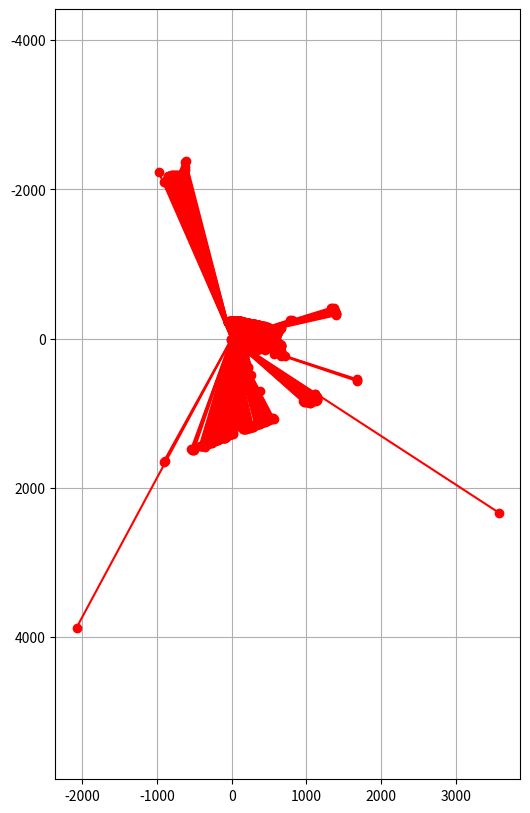

Here is the Python script that generated this plot:
import math
import numpy as np
import matplotlib.pyplot as plt
from math import cos, sin, radians, pi
import json
import pandas as pd 

#def file_read(f):
"""
Reading LIDAR laser beams (angles and corresponding distance data)
"""

"""
dic = {119.0: 927, 118.64791483113069: 931, 118.29582966226138: 931, 117.94374449339207: 936, 117.59165932452277: 951, 117.23957415565346: 2291, 116.88748898678413: 0, 116.53540381791483: 7, 116.18331864904552: 0, 115.83123348017621: 7, 115.4791483113069: 3485, 115.12706314243759: 3485, 114.77497797356828: 0, 114.42289280469898: 3485, 114.07080763582967: 2517, 113.71872246696036: 2517, 113.36663729809104: 2482, 113.01455212922173: 2441, 112.66246696035242: 2393, 112.31038179148311: 2386, 111.9582966226138: 2351, 111.60621145374449: 2316, 111.25412628487518: 2287, 110.90204111600588: 2261, 110.54995594713657: 2234, 110.19787077826726: 2209, 109.84578560939795: 2189, 109.49370044052864: 2167, 109.14161527165932: 2153, 108.78953010279001: 2131, 108.4374449339207: 2106, 108.0853597650514: 2091, 107.73327459618208: 2091, 107.38118942731278: 2091, 107.02910425844347: 2066, 106.67701908957416: 2052, 106.32493392070485: 1992, 105.97284875183553: 1978, 105.62076358296622: 1964, 105.26867841409691: 1948, 104.9165932452276: 1933, 104.5645080763583: 1917, 104.21242290748899: 1917, 103.86033773861968: 1917, 103.50825256975037: 0, 103.15616740088106: 8, 102.80408223201175: 8, 102.45199706314244: 8, 102.09991189427313: 8, 101.74782672540383: 8, 101.3957415565345: 6, 101.0436563876652: 7, 100.69157121879589: 1199, 100.33948604992658: 245, 99.98740088105727: 245, 99.63531571218796: 245, 99.28323054331865: 321, 98.93114537444934: 0, 98.57906020558002: 0, 98.22697503671071: 0, 97.8748898678414: 0, 97.5228046989721: 0, 97.17071953010279: 0, 96.81863436123348: 0, 96.46654919236417: 0, 96.11446402349486: 0, 95.76237885462555: 7, 95.41029368575624: 0, 95.05820851688694: 7, 94.70612334801763: 1580, 94.35403817914832: 1576, 94.001953010279: 1576, 93.64986784140969: 1559, 93.29778267254038: 1555, 92.94569750367107: 1546, 92.59361233480176: 1546, 92.24152716593245: 1555, 91.88944199706314: 1555, 91.53735682819384: 1555, 91.18527165932451: 1558, 90.8331864904552: 1558, 90.4811013215859: 1181, 90.12901615271659: 347, 89.77693098384728: 328, 89.42484581497797: 248, 89.07276064610866: 248, 88.72067547723935: 248, 88.36859030837005: 1407, 88.01650513950074: 1407, 87.66441997063143: 1407, 87.31233480176212: 1398, 86.96024963289281: 1393, 86.6081644640235: 1379, 86.2560792951542: 1376, 85.90399412628487: 1370, 85.55190895741556: 1360, 85.19982378854625: 1360, 84.84773861967695: 1360, 84.49565345080764: 1354, 84.14356828193831: 0, 83.791483113069: 7, 83.4393979441997: 1343, 83.08731277533039: 1314, 82.73522760646108: 1314, 82.38314243759177: 1286, 82.03105726872246: 1314, 81.67897209985315: 1276, 81.32688693098385: 1235, 80.97480176211454: 1235, 80.62271659324523: 1289, 80.27063142437592: 1289, 79.91854625550661: 1304, 79.5664610866373: 1304, 79.214375917768: 1304, 78.86229074889869: 1304, 78.51020558002936: 1304, 78.15812041116006: 7, 77.80603524229075: 1286, 77.45395007342144: 1279, 77.10186490455213: 1279, 76.74977973568282: 1278, 76.3976945668135: 1278, 76.04560939794419: 1268, 75.69352422907488: 1268, 75.34143906020557: 1266, 74.98935389133626: 1266, 74.63726872246696: 1264, 74.28518355359765: 1259, 73.93309838472834: 1252, 73.58101321585903: 1243, 73.22892804698972: 1236, 72.87684287812041: 1236, 72.5247577092511: 1114, 72.1726725403818: 1080, 71.82058737151249: 788, 71.46850220264318: 788, 71.11641703377386: 788, 70.76433186490455: 1153, 70.41224669603524: 1153, 70.06016152716593: 1159, 69.70807635829662: 7, 69.35599118942731: 0, 69.00390602055799: 883, 68.65182085168868: 331, 68.29973568281937: 326, 67.94765051395007: 326, 67.59556534508076: 331, 67.24348017621145: 1141, 66.89139500734214: 1142, 66.53930983847283: 1173, 66.18722466960352: 1173, 65.83513950073421: 1178, 65.4830543318649: 1189, 65.1309691629956: 1189, 64.77888399412629: 1189, 64.42679882525698: 1187, 64.07471365638767: 1182, 63.72262848751836: 1181, 63.37054331864904: 1180, 63.01845814977973: 1178, 62.666372980910424: 1178, 62.314287812041115: 1178, 61.96220264317181: 1178, 61.61011747430249: 1175, 61.25803230543318: 1175, 60.905947136563874: 1175, 60.553861967694566: 1177, 60.20177679882526: 1177, 59.84969162995594: 1177, 59.49760646108663: 1169, 59.145521292217325: 1167, 58.793436123348016: 1144, 58.44135095447871: 1152, 58.0892657856094: 1152, 57.73718061674008: 1152, 57.385095447870775: 1157, 57.033010279001466: 1159, 56.68092511013216: 1159, 56.32883994126285: 1160, 55.976754772393534: 1159, 55.624669603524225: 1159, 55.27258443465492: 1162, 54.92049926578561: 1162, 54.5684140969163: 1151, 54.21632892804699: 1165, 53.86424375917768: 1154, 53.512158590308374: 1154, 53.16007342143905: 1154, 52.80798825256974: 1154, 52.455903083700434: 1154, 52.103817914831126: 1158, 51.75173274596182: 1164, 51.39964757709251: 1164, 51.0475624082232: 1164, 50.69547723935389: 1162, 50.34339207048458: 1162, 49.991306901615275: 1161, 49.639221732745966: 1161, 49.28713656387664: 1161, 48.935051395007335: 1161, 48.582966226138026: 1159, 48.23088105726872: 1158, 47.87879588839941: 1159, 47.5267107195301: 1158, 47.17462555066079: 1158, 46.822540381791484: 954, 46.470455212922175: 954, 46.11837004405287: 954, 45.766284875183544: 0, 45.414199706314236: 0, 45.06211453744493: 0, 44.71002936857562: 0, 44.35794419970631: 0, 44.005859030837: 0, 43.65377386196769: 0, 43.301688693098384: 0, 42.949603524229076: 0, 42.59751835535977: 0, 42.24543318649046: 0, 41.893348017621136: 0, 41.54126284875183: 0, 41.18917767988252: 0, 40.83709251101321: 0, 40.4850073421439: 0, 40.13292217327459: 0, 39.780837004405285: 0, 39.42875183553598: 0, 39.07666666666667: 0, 38.72458149779736: 0, 38.37249632892805: 0, 38.02041116005873: 0, 37.66832599118942: 0, 37.31624082232011: 0, 36.9641556534508: 0, 36.612070484581494: 0, 36.259985315712186: 108, 35.90790014684288: 102, 35.55581497797357: 100, 35.20372980910426: 100, 34.85164464023495: 100, 34.49955947136564: 89, 34.14747430249632: 84, 33.79538913362701: 84, 33.4433039647577: 83, 33.091218795888395: 83, 32.739133627019086: 83, 32.38704845814978: 100, 32.03496328928047: 1147, 31.68287812041116: 1182, 31.330792951541852: 1183, 30.978707782672544: 1183, 30.62662261380322: 1186, 30.274537444933912: 1202, 29.922452276064604: 1204, 29.570367107195295: 1225, 29.218281938325987: 1229, 28.86619676945668: 1240, 28.51411160058737: 1249, 28.16202643171806: 1252, 27.809941262848753: 1253, 27.457856093979444: 1263, 27.105770925110136: 1265, 26.753685756240813: 1268, 26.401600587371505: 1269, 26.049515418502196: 1269, 25.697430249632887: 1278, 25.34534508076358: 1282, 24.99325991189427: 1283, 24.641174743024962: 1289, 24.289089574155653: 1293, 23.937004405286345: 1295, 23.584919236417036: 1316, 23.232834067547714: 1316, 22.880748898678405: 1316, 22.528663729809097: 1316, 22.176578560939788: 1316, 21.82449339207048: 1319, 21.47240822320117: 1321, 21.120323054331863: 1333, 20.768237885462554: 1339, 20.416152716593245: 1339, 20.064067547723937: 1339, 19.71198237885463: 1344, 19.359897209985306: 1364, 19.007812041115997: 1373, 18.65572687224669: 1373, 18.30364170337738: 1373, 17.95155653450807: 1369, 17.599471365638763: 1366, 17.247386196769455: 1366, 16.895301027900146: 1355, 16.543215859030838: 1307, 16.19113069016153: 264, 15.83904552129222: 264, 15.486960352422898: 264, 15.13487518355359: 282, 14.78279001468428: 285, 14.430704845814972: 293, 14.078619676945664: 293, 13.726534508076355: 291, 13.374449339207047: 291, 13.022364170337738: 269, 12.67027900146843: 267, 12.318193832599121: 263, 11.966108663729813: 263, 11.61402349486049: 261, 11.261938325991181: 261, 10.909853157121873: 265, 10.557767988252564: 273, 10.205682819383256: 266, 9.853597650513947: 270, 9.501512481644639: 267, 9.14942731277533: 270, 8.797342143906022: 270, 8.445256975036713: 270, 8.09317180616739: 267, 7.741086637298082: 265, 7.3890014684287735: 240, 7.036916299559465: 238, 6.684831130690156: 238, 6.332745961820848: 239, 5.980660792951539: 240, 5.628575624082231: 240, 5.276490455212922: 242, 4.924405286343614: 240, 4.572320117474305: 240, 4.220234948604983: 240, 3.868149779735674: 242, 3.5160646108663656: 335, 3.163979441997057: 343, 2.8118942731277485: 343, 2.45980910425844: 343, 2.1077239353891315: 343, 1.755638766519823: 342, 1.4035535976505145: 334, 1.051468428781206: 328, 0.6993832599118832: 324, 0.3472980910425747: 322, -0.004787077826733821: 322, -0.35687224669604234: 320, -0.7089574155653509: 319, -1.0610425844346594: 319, -1.413127753303968: 315, -1.7652129221732764: 315, -2.117298091042585: 315, -2.4693832599118934: 317, -2.821468428781202: 315, -3.1735535976505247: 317, -3.525638766519833: 315, -3.8777239353891417: 315, -4.22980910425845: 315, -4.581894273127759: 315, -4.933979441997067: 315, -5.286064610866376: 317, -5.638149779735684: 552, -5.990234948604993: 559, -6.342320117474301: 559, -6.69440528634361: 564, -7.046490455212933: 562, -7.398575624082241: 564, -7.75066079295155: 564, -8.102745961820858: 570, -8.454831130690167: 570, -8.806916299559475: 570, -9.159001468428784: 570, -9.511086637298092: 570, -9.8631718061674: 569, -10.21525697503671: 565, -10.567342143906018: 562, -10.919427312775326: 561, -11.271512481644635: 557, -11.623597650513943: 551, -11.975682819383252: 550, -12.32776798825256: 550, -12.679853157121897: 550, -13.031938325991206: 546, -13.384023494860514: 536, -13.736108663729823: 532, -14.088193832599131: 527, -14.44027900146844: 527, -14.792364170337748: 527, -15.144449339207057: 529, -15.496534508076365: 529, -15.848619676945674: 530, -16.200704845814982: 530, -16.55279001468429: 530, -16.9048751835536: 529, -17.256960352422908: 530, -17.609045521292217: 528, -17.961130690161525: 527, -18.313215859030834: 527, -18.665301027900142: 528, -19.01738619676945: 528, -19.36947136563876: 528, -19.721556534508068: 528, -20.073641703377405: 531, -20.425726872246713: 528, -20.77781204111602: 528, -21.12989720998533: 531, -21.48198237885464: 531, -21.834067547723947: 529, -22.186152716593256: 537, -22.538237885462564: 536, -22.890323054331873: 536, -23.24240822320118: 537, -23.59449339207049: 542, -23.9465785609398: 543, -24.298663729809107: 544, -24.650748898678415: 544, -25.002834067547724: 547, -25.354919236417032: 548, -25.70700440528634: 551, -26.05908957415565: 556, -26.411174743024958: 556, -26.763259911894266: 560, -27.115345080763575: 564, -27.467430249632912: 565, -27.81951541850222: 603, -28.17160058737153: 603, -28.523685756240837: 603, -28.875770925110146: 519, -29.227856093979454: 486, -29.579941262848763: 475, -29.93202643171807: 473, -30.28411160058738: 460, -30.63619676945669: 437, -30.988281938325997: 429, -31.340367107195306: 429, -31.692452276064614: 408, -32.04453744493392: 408, -32.39662261380323: 404, -32.74870778267254: 403, -33.10079295154185: 399, -33.45287812041116: 399, -33.804963289280465: 388, -34.157048458149774: 361, -34.50913362701908: 357, -34.86121879588839: 335, -35.21330396475773: 327, -35.565389133627036: 322, -35.917474302496345: 316, -36.26955947136565: 315, -36.62164464023496: 306, -36.97372980910427: 301, -37.32581497797358: 300, -37.67790014684289: 284, -38.029985315712196: 281, -38.382070484581504: 280, -38.73415565345081: 280, -39.08624082232012: 267, -39.43832599118943: 261, -39.79041116005874: 255, -40.14249632892805: 251, -40.494581497797355: 251, -40.846666666666664: 254, -41.19875183553597: 250, -41.55083700440528: 253, -41.90292217327459: 253, -42.2550073421439: 250, -42.607092511013235: 240, -42.95917767988254: 239, -43.31126284875185: 236, -43.66334801762116: 234, -44.01543318649047: 223, -44.36751835535978: 215, -44.719603524229086: 211, -45.071688693098395: 206, -45.4237738619677: 200, -45.77585903083701: 196, -46.12794419970632: 196, -46.48002936857563: 199, -46.83211453744494: 192, -47.184199706314246: 187, -47.536284875183554: 192, -47.88837004405286: 187, -48.24045521292217: 186, -48.59254038179148: 186, -48.94462555066079: 192, -49.2967107195301: 196, -49.648795888399405: 196, -50.000881057268714: 196, -50.35296622613805: 186, -50.70505139500736: 184, -51.05713656387667: 178, -51.409221732745976: 176, -51.761306901615285: 164, -52.11339207048459: 164, -52.4654772393539: 163, -52.81756240822321: 163, -53.16964757709252: 163, -53.52173274596183: 160, -53.873817914831136: 155, -54.225903083700445: 152, -54.57798825256975: 142, -54.93007342143906: 142, -55.28215859030837: 142, -55.63424375917768: 150, -55.98632892804699: 151, -56.338414096916296: 153, -56.690499265785604: 155, -57.04258443465491: 155, -57.39466960352422: 156, -57.74675477239356: 158, -58.09883994126287: 158, -58.450925110132175: 160, -58.803010279001484: 160, -59.15509544787079: 160, -59.5071806167401: 160, -59.85926578560941: 161, -60.21135095447872: 161, -60.563436123348026: 161, -60.915521292217335: 161, -61.26760646108664: 157, -61.61969162995595: 157, -61.97177679882526: 160, -62.32386196769457: 157, -62.67594713656388: 160, -63.028032305433186: 160, -63.380117474302494: 162, -63.7322026431718: 162, -64.08428781204111: 162, -64.43637298091042: 150, -64.78845814977973: 152, -65.14054331864907: 152, -65.49262848751837: 148, -65.84471365638768: 148, -66.19679882525699: 148, -66.5488839941263: 148, -66.90096916299561: 147, -67.25305433186492: 148, -67.60513950073423: 152, -67.95722466960353: 152, -68.30930983847284: 145, -68.66139500734215: 145, -69.01348017621146: 145, -69.36556534508077: 145, -69.71765051395008: 145, -70.06973568281938: 148, -70.4218208516887: 148, -70.773906020558: 148, -71.12599118942731: 145, -71.47807635829662: 145, -71.83016152716593: 145, -72.18224669603524: 145, -72.53433186490457: 145, -72.88641703377388: 145, -73.23850220264319: 145, -73.5905873715125: 147, -73.9426725403818: 147, -74.29475770925112: 142, -74.64684287812042: 148, -74.99892804698973: 142, -75.35101321585904: 142, -75.70309838472835: 143, -76.05518355359766: 148, -76.40726872246697: 148, -76.75935389133627: 148, -77.11143906020558: 145, -77.46352422907489: 148, -77.8156093979442: 146, -78.16769456681351: 146, -78.51977973568282: 148, -78.87186490455213: 148, -79.22395007342143: 146, -79.57603524229074: 148, -79.92812041116005: 151, -80.28020558002939: 147, -80.6322907488987: 148, -80.984375917768: 154, -81.33646108663731: 149, -81.68854625550662: 149, -82.04063142437593: 150, -82.39271659324524: 150, -82.74480176211455: 150, -83.09688693098386: 150, -83.44897209985317: 148, -83.80105726872247: 148, -84.15314243759178: 145, -84.50522760646109: 145, -84.8573127753304: 145, -85.20939794419971: 148, -85.56148311306902: 145, -85.91356828193832: 148, -86.26565345080763: 145, -86.61773861967694: 148, -86.96982378854625: 145, -87.32190895741556: 145, -87.6739941262849: 145, -88.0260792951542: 143, -88.37816446402351: 143, -88.73024963289282: 147, -89.08233480176213: 147, -89.43441997063144: 143, -89.78650513950075: 149, -90.13859030837006: 149, -90.49067547723936: 146, -90.84276064610867: 150, -91.19484581497798: 152, -91.54693098384729: 150, -91.8990161527166: 148, -92.2511013215859: 152, -92.60318649045522: 152, -92.95527165932452: 148, -93.30735682819383: 148, -93.65944199706314: 150, -94.01152716593245: 148, -94.36361233480176: 148, -94.71569750367107: 148, -95.06778267254037: 148, -95.41986784140971: 148, -95.77195301027902: 152, -96.12403817914833: 152, -96.47612334801764: 148, -96.82820851688695: 148, -97.18029368575625: 148, -97.53237885462556: 148, -97.88446402349487: 148, -98.23654919236418: 148, -98.58863436123349: 148, -98.9407195301028: 148, -99.2928046989721: 148, -99.64488986784141: 148, -99.99697503671072: 148, -100.34906020558003: 142, -100.70114537444934: 145, -101.05323054331865: 152, -101.40531571218796: 146, -101.75740088105726: 145, -102.10948604992657: 145, -102.46157121879588: 146, -102.81365638766522: 146, -103.16574155653453: 143, -103.51782672540384: 145, -103.86991189427314: 145, -104.22199706314245: 145, -104.57408223201176: 143, -104.92616740088107: 145, -105.27825256975038: 145, -105.63033773861969: 145, -105.982422907489: 145, -106.3345080763583: 145, -106.68659324522761: 148, -107.03867841409692: 147, -107.39076358296623: 145, -107.74284875183554: 145, -108.09493392070485: 142, -108.44701908957416: 142, -108.79910425844346: 142, -109.15118942731277: 142, -109.50327459618208: 142, -109.85535976505139: 142, -110.20744493392073: 141, -110.55953010279003: 141, -110.91161527165934: 135, -111.26370044052865: 134, -111.61578560939796: 133, -111.96787077826727: 131, -112.31995594713658: 130, -112.67204111600589: 121, -113.0241262848752: 121, -113.3762114537445: 119, -113.72829662261381: 119, -114.08038179148312: 117, -114.43246696035243: 114, -114.78455212922174: 114, -115.13663729809105: 114, -115.48872246696035: 114, -115.84080763582966: 114, -116.19289280469897: 116, -116.54497797356828: 116, -116.89706314243759: 115, -117.2491483113069: 114, -117.60123348017623: 115, -117.95331864904554: 114, -118.30540381791485: 111, -118.65748898678416: 110, -119.00957415565347: 109, -119.36165932452278: 107, -119.71374449339208: 107, -120.0658296622614: 109, -120.4179148311307: 109, -120.77000000000001: 0}
print(type(dic))

dic_val = list(dic.values())
dic_keys = list(dic.keys())


dist = np.array(dic_val)
ang = np.array(dic_keys)
"""
#dist = np.array([1660, 0, 0, 0, 0, 7, 1828, 1821, 1821, 1810, 1810, 1801, 1802, 1802, 1802, 1802, 1802, 1806, 0, 0, 0, 3213, 2579, 2560, 2545, 2524, 2523, 2424, 2361, 2361, 2361, 2422, 2474, 2479, 2483, 2479, 2483, 2487, 2488, 2491, 2491, 2491, 2394, 2298, 2298, 2298, 2305, 2639, 2646, 3936, 3936, 3936, 3936, 3936, 0, 0, 0, 0, 0, 0, 0, 0, 0, 0, 0, 0, 0, 0, 0, 0, 4800, 4744, 4744, 4744, 0, 2, 2, 2, 2, 2, 2, 7, 3956, 3878, 3794, 3675, 3583, 3515, 3442, 3384, 3328, 3287, 3264, 3199, 3132, 3113, 3082, 3024, 2996, 2966, 2929, 2929, 2926, 2926, 2924, 2898, 2872, 2823, 2812, 2777, 2743, 2710, 2672, 2661, 2633, 2605, 2576, 2549, 2536, 2513, 2485, 2463, 2444, 2424, 2403, 2384, 2367, 2353, 2330, 2306, 2299, 2289, 2284, 2271, 2259, 2223, 2210, 2184, 2174, 2140, 2138, 2113, 2094, 2074, 2066, 2044, 2032, 2021, 1998, 1990, 1977, 1960, 1958, 1950, 1935, 1922, 1908, 1897, 1896, 1878, 1872, 1856, 1855, 1847, 1832, 1814, 1810, 1804, 1793, 1790, 1779, 1777, 1759, 1757, 1755, 1739, 1735, 1733, 1732, 1709, 1701, 1700, 1687, 1687, 1683, 1672, 1661, 1656, 1654, 1653, 1640, 1633, 1627, 1615, 1613, 1603, 1600, 1598, 1598, 1586, 1585, 1574, 1567, 1565, 1557, 1555, 1554, 1554, 1553, 1530, 1528, 1528, 1524, 1524, 1524, 1524, 1518, 1512, 1503, 1503, 1503, 1503, 1495, 1490, 1487, 1487, 1483, 1476, 1475, 1464, 1464, 1465, 1469, 1467, 1467, 1467, 1467, 1453, 1444, 1443, 1443, 1443, 1443, 1443, 1448, 1443, 1439, 1438, 1438, 1438, 1433, 1433, 1430, 1430, 1430, 1427, 1427, 1427, 1427, 1427, 1427, 1427, 1421, 1420, 1421, 1419, 1421, 1424, 1424, 1419, 1418, 1418, 1413, 1413, 1413, 1413, 1412, 1413, 1411, 1409, 1411, 1411, 1411, 1409, 1420, 1413, 1413, 1413, 1421, 1421, 1425, 1425, 1426, 1426, 1426, 1425, 1425, 1425, 1414, 1385, 571, 568, 567, 567, 555, 550, 548, 547, 547, 543, 543, 542, 541, 540, 530, 520, 520, 520, 538, 539, 548, 551, 554, 560, 560, 560, 568, 568, 572, 568, 568, 568, 569, 569, 604, 647, 650, 650, 647, 640, 640, 640, 640, 639, 633, 630, 628, 627, 628, 628, 628, 625, 629, 630, 627, 630, 630, 630, 629, 632, 632, 636, 638, 639, 642, 644, 645, 646, 647, 654, 657, 662, 664, 664, 672, 673, 677, 683, 683, 683, 672, 672, 666, 666, 652, 638, 578, 491, 376, 322, 319, 319, 322, 319, 324, 324, 324, 321, 321, 317, 316, 316, 313, 313, 313, 313, 309, 309, 307, 305, 301, 300, 299, 298, 295, 295, 294, 293, 291, 291, 289, 288, 286, 285, 285, 284, 283, 279, 279, 283, 313, 316, 320, 322, 322, 321, 320, 307, 307, 307, 331, 406, 435, 449, 450, 479, 488, 488, 491, 488, 488, 484, 487, 485, 485, 485, 485, 475, 471, 461, 455, 234, 127, 116, 116, 114, 114, 116, 1, 1, 1, 0, 0, 0, 0, 0, 0, 0, 7, 0, 7, 215, 215, 215, 215, 7, 221, 216, 221, 221, 240, 240, 245, 240, 240, 237, 247, 247, 251, 254, 261, 277, 277, 277, 280, 287, 293, 306, 313, 336, 340, 341, 346, 383, 401, 413, 421, 424, 536, 7, 0, 1206, 1206, 1197, 1196, 1196, 1196, 1196, 1195, 1195, 1191, 1191, 1186, 1183, 1180, 1183, 1183, 1192, 1193, 1193, 1194, 1192, 1188, 1188, 1193, 1193, 1195, 1195, 1193, 1193, 1193, 1193, 1194, 1194, 1206, 1210, 15, 15, 15, 15, 1208, 1208, 1208, 1209, 1210, 1213, 1210, 1211, 1210, 1210, 1210, 1210, 1210, 1224, 1227, 1227, 1231, 1225, 1225, 1223, 1171, 888, 888, 888, 989, 1028, 1168, 1174, 1185, 1185, 1174, 820, 820, 820, 1096, 1116, 1272, 1272, 1274, 1276, 1277, 1286, 1290, 1291, 1297, 1297, 1304, 1307, 1310, 1333, 1333, 1325, 1325, 1333, 1340, 1340, 1340, 1340, 1340, 1355, 1369, 1370, 1376, 1378, 1381, 1378, 1388, 1394, 1403, 1405, 1408, 1418, 1426, 1426, 1440, 1442, 1447, 1464, 1473, 1475, 1488, 1482, 1482, 1482, 1488, 1482, 1500, 7, 6, 6, 6, 1572, 1572, 1572, 1583, 1583, 1584, 7, 15, 0, 0, 0, 0, 0, 0, 7, 0, 7, 0, 0, 0, 0, 6, 7, 6, 0, 0, 0, 0, 4410, 1865, 1887])
dist = np.array( [0, 0, 0, 0, 0, 0, 0, 0, 0, 0, 0, 0, 0, 0, 0, 0, 0, 0, 0, 0, 2442, 2282, 2280, 2280, 2282, 2310, 2340, 2340, 2340, 2339, 2337, 2325, 2322, 2321, 2320, 2318, 2310, 2208, 2208, 2208, 2257, 2326, 2345, 2354, 2378, 2447, 2460, 0, 0, 0, 232, 232, 228, 232, 228, 232, 232, 233, 232, 232, 239, 239, 232, 232, 232, 232, 232, 232, 232, 232, 232, 232, 231, 231, 231, 228, 228, 228, 228, 229, 229, 231, 231, 235, 235, 239, 235, 239, 239, 238, 238, 238, 238, 237, 237, 231, 227, 227, 227, 227, 229, 232, 235, 238, 238, 238, 236, 236, 234, 234, 238, 238, 238, 239, 238, 235, 239, 235, 232, 235, 239, 232, 232, 235, 234, 234, 235, 235, 238, 238, 239, 239, 240, 241, 243, 245, 245, 245, 244, 244, 244, 244, 242, 242, 241, 237, 236, 237, 237, 240, 240, 243, 248, 252, 254, 254, 259, 254, 259, 259, 259, 259, 259, 259, 260, 260, 260, 260, 260, 260, 260, 261, 261, 265, 266, 266, 266, 266, 266, 256, 256, 256, 256, 265, 267, 267, 267, 267, 267, 269, 273, 273, 273, 271, 273, 276, 276, 276, 276, 276, 280, 284, 284, 284, 287, 286, 287, 288, 288, 292, 293, 293, 293, 294, 295, 296, 298, 300, 303, 304, 306, 307, 309, 309, 307, 309, 311, 310, 311, 312, 312, 317, 319, 320, 323, 328, 330, 330, 331, 332, 333, 334, 334, 337, 340, 349, 349, 349, 351, 352, 356, 358, 361, 364, 367, 366, 366, 367, 372, 372, 378, 381, 383, 391, 395, 396, 404, 404, 406, 407, 410, 412, 416, 421, 426, 426, 430, 438, 439, 441, 443, 447, 454, 454, 463, 464, 479, 480, 483, 492, 498, 511, 818, 850, 1398, 1398, 1425, 1425, 1425, 1425, 1427, 1427, 1429, 1433, 1437, 1439, 1439, 1437, 680, 677, 648, 648, 648, 648, 648, 635, 634, 626, 622, 617, 613, 613, 613, 614, 614, 614, 610, 608, 593, 593, 597, 597, 597, 597, 582, 582, 581, 582, 583, 585, 583, 585, 583, 585, 583, 590, 588, 592, 588, 594, 590, 595, 595, 599, 603, 605, 607, 621, 623, 628, 633, 639, 648, 650, 665, 665, 667, 665, 665, 653, 644, 643, 638, 643, 644, 647, 649, 649, 659, 659, 659, 664, 672, 672, 678, 682, 682, 682, 685, 694, 694, 694, 694, 748, 1768, 1768, 1768, 694, 599, 467, 400, 392, 391, 391, 373, 371, 364, 342, 339, 337, 310, 290, 287, 287, 287, 290, 290, 290, 287, 285, 285, 285, 306, 334, 334, 334, 333, 331, 330, 329, 313, 329, 329, 0, 0, 0, 0, 4280, 1343, 1343, 1384, 1384, 1387, 1405, 1408, 1408, 1405, 1382, 1374, 1373, 1367, 1367, 1364, 1359, 1359, 1357, 1328, 1318, 1304, 1304, 1295, 1269, 122, 119, 118, 117, 117, 117, 1, 1, 1, 1, 0, 0, 0, 0, 0, 0, 0, 1, 222, 222, 7, 0, 228, 0, 232, 232, 232, 235, 232, 232, 232, 236, 236, 243, 251, 252, 257, 257, 259, 266, 286, 297, 297, 297, 305, 312, 318, 325, 350, 358, 363, 364, 397, 398, 441, 455, 556, 799, 1209, 1194, 1194, 1202, 1194, 1194, 1192, 1192, 1191, 1191, 1189, 1191, 1187, 1194, 1191, 1196, 1196, 1196, 1196, 1196, 1194, 1193, 1187, 1187, 1187, 1193, 1195, 1201, 1201, 1201, 1201, 1196, 1196, 1194, 1196, 1204, 15, 15, 15, 15, 1213, 1213, 1213, 1213, 1213, 1213, 1217, 1210, 1214, 1219, 1219, 1214, 1219, 1222, 1222, 1226, 1226, 1226, 1226, 1225, 1146, 901, 901, 901, 966, 1033, 1044, 1168, 1169, 1169, 1169, 825, 825, 825, 1101, 1127, 1276, 1266, 1266, 1276, 1277, 1282, 1282, 1287, 1292, 1295, 1298, 1305, 1316, 1329, 1329, 1329, 1329, 1333, 1333, 1334, 1334, 1338, 1346, 1348, 1367, 1367, 1373, 1376, 1376, 1376, 1384, 1394, 1407, 1409, 1419, 1422, 1423, 1427, 1429, 1443, 1447, 1453, 1471, 1491, 1491, 1491, 1491, 1491, 1493, 1493, 1496, 7, 6, 6, 8, 7, 1579, 1579, 1579, 1579, 1579, 7, 15, 6, 6, 0, 0, 0, 7, 0, 0, 7, 0, 0, 0, 0, 0, 7, 6, 0, 0, 0, 0, 4394, 1868, 1885])
#dist = np.array( [4757, 4814, 4880, 0, 0, 0, 0, 0, 7, 2, 2, 2, 6, 2, 2, 2, 2, 2, 6, 6, 6, 6, 6, 6, 6, 6, 6, 6, 6, 6, 6, 6, 6, 6, 6, 6, 6, 6, 6, 6, 6, 6, 6, 2, 2, 2, 2, 2, 2, 2, 2, 2, 2, 4648, 4648, 7, 4665, 4662, 4662, 4657, 4657, 4650, 4650, 4650, 4662, 4679, 4723, 0, 0, 2, 2, 2, 2, 2, 2, 2, 2, 2, 2, 2, 2, 2, 2, 2, 2, 2, 2, 2, 2, 2, 2, 2, 2, 2, 6, 6, 6, 6, 6, 6, 0, 0, 0, 0, 0, 0, 0, 0, 4736, 4655, 4655, 4655, 4667, 4670, 4689, 4690, 0, 0, 0, 0, 0, 0, 0, 0, 0, 0, 0, 0, 0, 0, 0, 0, 0, 0, 2969, 2927, 2901, 2901, 2901, 2901, 2901, 2812, 2791, 2780, 2743, 2702, 2673, 2657, 2611, 2591, 2569, 2569, 2549, 2525, 478, 478, 478, 478, 469, 469, 468, 462, 465, 465, 461, 459, 459, 459, 459, 463, 464, 464, 472, 472, 472, 472, 475, 471, 475, 479, 485, 485, 489, 499, 505, 509, 509, 510, 509, 509, 510, 515, 516, 516, 516, 515, 516, 517, 517, 512, 517, 517, 515, 515, 516, 515, 515, 513, 513, 511, 511, 506, 507, 507, 507, 507, 512, 514, 514, 514, 515, 515, 515, 516, 517, 519, 519, 519, 521, 521, 517, 517, 512, 511, 511, 510, 507, 503, 501, 503, 503, 504, 504, 504, 507, 507, 504, 507, 509, 511, 512, 515, 513, 515, 520, 520, 521, 521, 515, 514, 515, 513, 515, 513, 513, 513, 511, 511, 513, 514, 514, 514, 512, 509, 509, 510, 511, 510, 510, 503, 503, 503, 506, 507, 507, 507, 511, 511, 519, 522, 528, 532, 540, 1366, 1366, 1368, 1366, 1365, 1365, 1365, 1365, 1365, 1365, 1365, 1363, 1363, 1354, 1354, 1359, 1355, 1355, 1357, 1359, 1357, 1357, 1355, 1353, 1347, 1347, 1347, 1354, 1354, 1354, 1355, 1355, 1355, 1355, 1357, 1366, 1360, 1357, 1360, 1361, 1361, 1361, 1361, 1361, 1364, 1359, 1363, 1364, 1364, 1372, 1372, 1373, 1375, 1375, 1375, 1378, 1375, 1377, 1382, 1382, 1382, 1384, 1385, 1391, 1391, 1391, 1393, 1395, 1402, 1402, 1402, 1402, 1403, 1413, 1413, 1418, 1424, 1429, 1429, 1430, 1430, 1437, 1437, 1450, 1444, 1451, 1451, 1452, 1457, 1457, 1458, 1466, 1468, 1470, 1474, 1479, 1479, 1480, 1486, 1490, 1502, 1490, 1490, 1489, 1489, 1472, 1463, 652, 587, 585, 585, 578, 578, 578, 578, 578, 577, 574, 577, 577, 587, 595, 636, 1571, 1618, 1633, 1633, 1657, 1664, 1665, 1671, 1682, 1684, 1689, 1699, 1721, 1723, 1723, 1740, 1740, 1740, 1738, 1716, 1704, 1684, 1672, 1665, 1664, 1664, 1664, 1666, 1668, 1691, 1691, 1691, 1691, 1681, 1652, 1644, 1642, 1627, 1617, 1616, 1611, 1590, 1585, 1579, 1573, 1558, 1557, 1554, 1537, 1532, 1529, 1516, 1511, 1505, 1496, 1481, 1477, 1473, 1472, 1469, 1459, 1454, 1444, 1442, 1439, 1433, 1429, 1426, 1417, 1409, 1393, 1391, 1388, 1382, 1382, 1379, 1374, 1369, 1363, 1361, 1352, 1347, 1340, 1339, 1337, 1334, 1333, 1331, 1314, 1311, 1311, 1310, 1310, 1310, 1298, 1295, 1295, 1296, 1291, 1291, 1278, 1278, 1277, 1277, 1277, 1265, 1263, 1265, 1265, 1261, 1261, 1246, 1243, 1243, 1243, 1241, 1239, 1239, 1239, 1235, 1231, 1229, 1227, 1227, 1227, 1231, 1232, 1232, 1231, 1228, 1223, 1220, 1215, 1213, 1213, 1212, 1212, 1213, 1213, 1210, 1206, 1206, 1206, 1214, 1214, 1214, 1212, 1212, 1211, 1210, 1209, 1209, 1200, 1200, 1200, 1196, 1200, 1196, 1204, 1196, 1198, 1195, 1195, 1195, 1198, 1197, 1197, 1209, 1201, 1201, 1206, 1206, 1206, 1206, 1208, 1208, 1208, 1205, 1207, 1207, 1207, 1214, 1214, 1215, 1214, 1214, 1215, 1213, 1213, 1217, 1217, 1217, 1220, 1228, 1232, 1228, 1232, 1232, 1232, 1238, 1240, 1247, 1247, 1249, 1247, 1243, 1243, 1245, 1245, 1251, 1251, 1260, 1262, 1263, 1267, 1268, 1272, 1278, 1279, 1280, 1280, 1288, 1288, 1288, 1292, 1297, 1306, 1311, 1311, 1312, 1318, 1321, 1326, 1330, 1333, 1333, 1343, 1353, 1353, 1353, 1355, 1362, 1364, 1367, 1373, 1379, 1382, 1388, 1395, 1399, 1403, 1411, 1415, 1415, 1429, 1430, 1437, 1441, 1449, 1452, 1464, 1469, 1469, 1473, 1486, 1504])
#dist= np.array([3 [4757, 4814, 4880, 0, 0, 0, 0, 0, 7, 2, 2, 2, 6, 2, 2, 2, 2, 2, 6, 6, 6, 6, 6, 6, 6, 6, 6, 6, 6, 6, 6, 6, 6, 6, 6, 6, 6, 6, 6, 6, 6, 6, 6, 2, 2, 2, 2, 2, 2, 2, 2, 2, 2, 4648, 4648, 7, 4665, 4662, 4662, 4657, 4657, 4650, 4650, 4650, 4662, 4679, 4723, 0, 0, 2, 2, 2, 2, 2, 2, 2, 2, 2, 2, 2, 2, 2, 2, 2, 2, 2, 2, 2, 2, 2, 2, 2, 2, 2, 6, 6, 6, 6, 6, 6, 0, 0, 0, 0, 0, 0, 0, 0, 4736, 4655, 4655, 4655, 4667, 4670, 4689, 4690, 0, 0, 0, 0, 0, 0, 0, 0, 0, 0, 0, 0, 0, 0, 0, 0, 0, 0, 2969, 2927, 2901, 2901, 2901, 2901, 2901, 2812, 2791, 2780, 2743, 2702, 2673, 2657, 2611, 2591, 2569, 2569, 2549, 2525, 478, 478, 478, 478, 469, 469, 468, 462, 465, 465, 461, 459, 459, 459, 459, 463, 464, 464, 472, 472, 472, 472, 475, 471, 475, 479, 485, 485, 489, 499, 505, 509, 509, 510, 509, 509, 510, 515, 516, 516, 516, 515, 516, 517, 517, 512, 517, 517, 515, 515, 516, 515, 515, 513, 513, 511, 511, 506, 507, 507, 507, 507, 512, 514, 514, 514, 515, 515, 515, 516, 517, 519, 519, 519, 521, 521, 517, 517, 512, 511, 511, 510, 507, 503, 501, 503, 503, 504, 504, 504, 507, 507, 504, 507, 509, 511, 512, 515, 513, 515, 520, 520, 521, 521, 515, 514, 515, 513, 515, 513, 513, 513, 511, 511, 513, 514, 514, 514, 512, 509, 509, 510, 511, 510, 510, 503, 503, 503, 506, 507, 507, 507, 511, 511, 519, 522, 528, 532, 540, 1366, 1366, 1368, 1366, 1365, 1365, 1365, 1365, 1365, 1365, 1365, 1363, 1363, 1354, 1354, 1359, 1355, 1355, 1357, 1359, 1357, 1357, 1355, 1353, 1347, 1347, 1347, 1354, 1354, 1354, 1355, 1355, 1355, 1355, 1357, 1366, 1360, 1357, 1360, 1361, 1361, 1361, 1361, 1361, 1364, 1359, 1363, 1364, 1364, 1372, 1372, 1373, 1375, 1375, 1375, 1378, 1375, 1377, 1382, 1382, 1382, 1384, 1385, 1391, 1391, 1391, 1393, 1395, 1402, 1402, 1402, 1402, 1403, 1413, 1413, 1418, 1424, 1429, 1429, 1430, 1430, 1437, 1437, 1450, 1444, 1451, 1451, 1452, 1457, 1457, 1458, 1466, 1468, 1470, 1474, 1479, 1479, 1480, 1486, 1490, 1502, 1490, 1490, 1489, 1489, 1472, 1463, 652, 587, 585, 585, 578, 578, 578, 578, 578, 577, 574, 577, 577, 587, 595, 636, 1571, 1618, 1633, 1633, 1657, 1664, 1665, 1671, 1682, 1684, 1689, 1699, 1721, 1723, 1723, 1740, 1740, 1740, 1738, 1716, 1704, 1684, 1672, 1665, 1664, 1664, 1664, 1666, 1668, 1691, 1691, 1691, 1691, 1681, 1652, 1644, 1642, 1627, 1617, 1616, 1611, 1590, 1585, 1579, 1573, 1558, 1557, 1554, 1537, 1532, 1529, 1516, 1511, 1505, 1496, 1481, 1477, 1473, 1472, 1469, 1459, 1454, 1444, 1442, 1439, 1433, 1429, 1426, 1417, 1409, 1393, 1391, 1388, 1382, 1382, 1379, 1374, 1369, 1363, 1361, 1352, 1347, 1340, 1339, 1337, 1334, 1333, 1331, 1314, 1311, 1311, 1310, 1310, 1310, 1298, 1295, 1295, 1296, 1291, 1291, 1278, 1278, 1277, 1277, 1277, 1265, 1263, 1265, 1265, 1261, 1261, 1246, 1243, 1243, 1243, 1241, 1239, 1239, 1239, 1235, 1231, 1229, 1227, 1227, 1227, 1231, 1232, 1232, 1231, 1228, 1223, 1220, 1215, 1213, 1213, 1212, 1212, 1213, 1213, 1210, 1206, 1206, 1206, 1214, 1214, 1214, 1212, 1212, 1211, 1210, 1209, 1209, 1200, 1200, 1200, 1196, 1200, 1196, 1204, 1196, 1198, 1195, 1195, 1195, 1198, 1197, 1197, 1209, 1201, 1201, 1206, 1206, 1206, 1206, 1208, 1208, 1208, 1205, 1207, 1207, 1207, 1214, 1214, 1215, 1214, 1214, 1215, 1213, 1213, 1217, 1217, 1217, 1220, 1228, 1232, 1228, 1232, 1232, 1232, 1238, 1240, 1247, 1247, 1249, 1247, 1243, 1243, 1245, 1245, 1251, 1251, 1260, 1262, 1263, 1267, 1268, 1272, 1278, 1279, 1280, 1280, 1288, 1288, 1288, 1292, 1297, 1306, 1311, 1311, 1312, 1318, 1321, 1326, 1330, 1333, 1333, 1343, 1353, 1353, 1353, 1355, 1362, 1364, 1367, 1373, 1379, 1382, 1388, 1395, 1399, 1403, 1411, 1415, 1415, 1429, 1430, 1437, 1441, 1449, 1452, 1464, 1469, 1469, 1473, 1486, 1504]993, 3993, 0, 0, 0, 0, 0, 0, 0, 0, 0, 0, 0, 0, 0, 0, 0, 0, 0, 4811, 4725, 4714, 4714, 4715, 4717, 4717, 4717, 4715, 168, 104, 97, 96, 95, 93, 87, 87, 84, 83, 81, 81, 81, 81, 83, 83, 85, 88, 88, 90, 91, 91, 95, 96, 95, 97, 97, 97, 100, 100, 101, 104, 104, 104, 104, 104, 104, 102, 102, 100, 100, 100, 100, 104, 104, 107, 107, 107, 107, 110, 111, 110, 111, 117, 117, 117, 117, 118, 119, 123, 123, 125, 123, 122, 122, 127, 122, 127, 127, 130, 126, 126, 126, 127, 126, 127, 132, 132, 134, 136, 136, 139, 139, 139, 139, 141, 139, 141, 141, 145, 145, 150, 150, 148, 144, 148, 146, 146, 146, 148, 147, 147, 150, 152, 147, 152, 152, 151, 150, 150, 149, 149, 149, 150, 151, 152, 152, 152, 152, 152, 152, 147, 146, 146, 148, 148, 150, 152, 152, 152, 152, 152, 152, 152, 153, 158, 158, 158, 155, 155, 152, 151, 152, 157, 152, 158, 158, 154, 154, 154, 147, 147, 147, 147, 147, 139, 132, 131, 130, 127, 127, 124, 119, 119, 119, 123, 133, 133, 138, 138, 143, 148, 166, 170, 174, 174, 174, 174, 168, 168, 168, 170, 171, 173, 177, 180, 190, 204, 206, 210, 221, 226, 228, 228, 228, 229, 233, 250, 250, 250, 251, 251, 251, 254, 276, 277, 280, 295, 295, 301, 323, 331, 334, 343, 360, 361, 388, 474, 757, 771, 777, 777, 777, 784, 784, 784, 785, 791, 791, 796, 799, 799, 796, 717, 628, 617, 611, 603, 602, 598, 593, 593, 585, 583, 579, 578, 577, 571, 569, 568, 566, 565, 564, 554, 553, 553, 550, 545, 544, 545, 542, 538, 542, 536, 535, 536, 536, 536, 535, 535, 535, 535, 535, 535, 534, 536, 536, 536, 540, 541, 541, 541, 543, 547, 549, 553, 555, 556, 563, 563, 566, 566, 567, 576, 577, 577, 577, 579, 583, 583, 583, 580, 438, 434, 433, 434, 434, 434, 435, 596, 605, 606, 608, 610, 613, 613, 622, 624, 624, 633, 635, 635, 635, 546, 507, 504, 504, 504, 503, 503, 507, 512, 507, 507, 507, 508, 508, 513, 521, 526, 535, 536, 543, 543, 548, 563, 563, 565, 575, 584, 590, 603, 605, 617, 625, 683, 1392, 1406, 1408, 1408, 1406, 1393, 1390, 1388, 1379, 1377, 1373, 1364, 1363, 1362, 1353, 1350, 1341, 1340, 1340, 1332, 1317, 1317, 1311, 1311, 1298, 1294, 1269, 1249, 1249, 1243, 1220, 112, 103, 96, 88, 87, 87, 87, 88, 107, 0, 0, 0, 0, 0, 0, 0, 0, 0, 0, 0, 0, 0, 0, 0, 0, 0, 0, 0, 0, 0, 0, 0, 0, 0, 0, 0, 0, 0, 1, 0, 0, 0, 0, 0, 0, 0, 0, 1, 1, 1, 1, 1, 0, 3935, 1175, 1175, 1175, 1175, 1175, 1175, 1175, 1175, 1175, 1172, 1172, 1172, 1172, 1175, 1175, 1175, 1175, 1175, 1175, 1175, 1178, 1179, 1179, 1186, 1179, 1173, 1173, 1173, 1173, 1173, 1173, 1173, 1174, 1174, 1174, 1180, 1174, 1113, 1174, 1182, 1182, 1183, 1184, 1184, 1186, 1186, 1186, 1187, 1192, 1192, 1194, 1194, 1193, 1192, 1192, 1179, 1149, 1135, 1135, 378, 338, 338, 424, 424, 3775, 15, 15, 15, 15, 1169, 1160, 875, 806, 806, 806, 1019, 1154, 1245, 1253, 1255, 1255, 1258, 1260, 1274, 1277, 1278, 1286, 1287, 1291, 1296, 1303, 1306, 15, 1306, 1303, 429, 429, 429, 0, 0, 0, 1350, 1350, 1343, 1350, 7, 6, 1325, 1351, 1351, 1351, 1357, 1357, 1373, 1380, 1380, 1381, 1387, 1387, 8, 7, 409, 354, 409, 409, 1, 1, 1, 1574, 1567, 1551, 1551, 1537, 1537, 1537, 1548, 1548, 1552, 1559, 1, 1, 1, 0, 0, 0, 0, 0, 0, 0, 1, 1, 6, 7, 15, 7, 1278, 1278, 1278, 1236, 1195, 1195, 1195, 0, 0, 0, 1910, 1910, 1910, 1921, 1949, 1958, 1976, 1994, 2038, 2067, 2083, 2083, 2083, 2105, 2124, 2136, 2167, 2185, 2204, 2234, 2256, 2278, 2307, 2332, 2354, 2384, 2404, 2404, 2404, 2454, 3544, 3544, 3544, 8, 7, 15, 15, 15, 0, 977, 977, 945, 944, 283, 235, 232, 232, 235])
#dist = np.array([117, 112, 112, 112, 112, 111, 111, 114, 119, 119, 119, 119, 117, 109, 117, 117, 116, 113, 116, 116, 116, 112, 110, 110, 110, 111, 114, 114, 115, 117, 116, 117, 117, 119, 119, 122, 120, 120, 120, 120, 119, 119, 114, 114, 114, 114, 114, 116, 116, 116, 121, 121, 120, 120, 120, 119, 119, 119, 119, 119, 119, 116, 119, 119, 119, 120, 120, 120, 120, 120, 122, 124, 123, 123, 123, 122, 122, 121, 121, 122, 122, 121, 119, 120, 120, 120, 120, 120, 120, 121, 120, 120, 120, 120, 120, 127, 127, 127, 127, 125, 124, 122, 122, 122, 121, 121, 121, 122, 118, 124, 122, 122, 122, 122, 121, 120, 120, 121, 117, 117, 115, 113, 111, 111, 111, 110, 111, 112, 118, 118, 123, 126, 126, 126, 126, 119, 119, 120, 120, 120, 120, 120, 120, 120, 120, 122, 122, 122, 122, 120, 120, 127, 129, 129, 129, 133, 134, 143, 148, 153, 153, 162, 165, 169, 170, 171, 177, 177, 177, 177, 177, 179, 179, 179, 178, 174, 174, 166, 162, 160, 156, 152, 148, 148, 141, 135, 132, 131, 131, 131, 133, 135, 138, 146, 151, 151, 151, 152, 152, 152, 165, 166, 177, 178, 179, 180, 180, 190, 190, 188, 188, 190, 190, 190, 192, 192, 192, 195, 200, 195, 195, 192, 191, 190, 190, 186, 186, 186, 186, 324, 567, 799, 915, 975, 992, 1011, 1015, 1045, 1068, 1071, 1077, 1397, 1397, 1397, 527, 515, 508, 508, 508, 508, 506, 503, 503, 503, 501, 500, 498, 498, 500, 500, 500, 503, 503, 503, 503, 503, 500, 500, 505, 512, 520, 525, 525, 526, 533, 535, 538, 538, 540, 572, 584, 584, 584, 584, 583, 581, 581, 581, 578, 576, 574, 569, 569, 569, 568, 568, 567, 567, 563, 564, 564, 562, 564, 567, 567, 567, 567, 567, 563, 557, 557, 557, 561, 561, 561, 560, 559, 559, 560, 563, 563, 565, 569, 572, 588, 593, 597, 597, 598, 616, 621, 625, 629, 634, 634, 634, 594, 592, 589, 589, 594, 595, 595, 600, 600, 600, 600, 357, 348, 345, 344, 344, 344, 344, 344, 349, 349, 349, 348, 345, 345, 345, 355, 361, 362, 366, 371, 372, 374, 375, 375, 375, 374, 375, 373, 373, 348, 278, 270, 270, 274, 278, 277, 278, 278, 277, 272, 272, 272, 338, 340, 343, 347, 348, 348, 348, 341, 297, 270, 270, 270, 270, 269, 267, 267, 267, 305, 321, 321, 331, 331, 1259, 1287, 1297, 1297, 1297, 1315, 1328, 1328, 1326, 1326, 1324, 1317, 1317, 1310, 1310, 1307, 1305, 1290, 1286, 1284, 1284, 1274, 1268, 656, 656, 610, 582, 92, 89, 88, 88, 88, 89, 91, 98, 104, 0, 0, 0, 0, 0, 0, 0, 0, 0, 1, 1, 0, 0, 0, 0, 0, 0, 0, 0, 0, 0, 0, 0, 0, 0, 0, 0, 0, 0, 0, 1, 1, 1, 1, 1, 0, 0, 0, 0, 1179, 1175, 1170, 1170, 1169, 1169, 1169, 1169, 1170, 1170, 1170, 1170, 1170, 1170, 1170, 1170, 1167, 1167, 1167, 1169, 1169, 1169, 1173, 1173, 1173, 1174, 1175, 1175, 1175, 1175, 1174, 1174, 1174, 1167, 1174, 1167, 1167, 1181, 1187, 1187, 1187, 1187, 1187, 1187, 1188, 1191, 1193, 1191, 1188, 1188, 1186, 1186, 1186, 1169, 1147, 366, 366, 366, 395, 793, 866, 889, 889, 932, 932, 1131, 1141, 1160, 1131, 1131, 792, 792, 792, 1084, 1110, 1235, 1235, 1246, 1256, 1261, 1261, 1261, 1272, 1272, 1276, 1282, 1283, 1294, 1294, 6, 7, 1276, 1276, 1136, 1136, 1229, 1284, 1283, 1284, 7, 15, 7, 15, 1306, 1328, 1328, 1328, 1334, 1339, 1340, 1340, 1349, 1340, 15, 7, 1321, 522, 522, 399, 399, 399, 1454, 1469, 1476, 1476, 1476, 1540, 1547, 1547, 1542, 1542, 1540, 1535, 1528, 1528, 1528, 1528, 0, 0, 0, 0, 0, 0, 224, 224, 224, 0, 0, 0, 0, 0, 0, 0, 8, 7, 15, 15, 15, 0, 0, 0, 1853, 1874, 1892, 1892, 1892, 1911, 1922, 1941, 1960, 1962, 2019, 2047, 2054, 2054, 2054, 2072, 2100, 2113, 2151, 2153, 2173, 2205, 2234, 2234, 2234, 2239, 2288, 2416, 2441, 0, 0, 0, 0, 7, 2665])
ang=np.array([-120.77000000000001, -120.4179148311307, -120.0658296622614, -119.71374449339208, -119.36165932452278, -119.00957415565347, -118.65748898678416, -118.30540381791485, -117.95331864904554, -117.60123348017623, -117.2491483113069, -116.89706314243759, -116.54497797356828, -116.19289280469897, -115.84080763582966, -115.48872246696035, -115.13663729809105, -114.78455212922174, -114.43246696035243, -114.08038179148312, -113.72829662261381, -113.3762114537445, -113.0241262848752, -112.67204111600589, -112.31995594713658, -111.96787077826727, -111.61578560939796, -111.26370044052865, -110.91161527165934, -110.55953010279003, -110.20744493392073, -109.85535976505139, -109.50327459618208, -109.15118942731277, -108.79910425844346, -108.44701908957416, -108.09493392070485, -107.74284875183554, -107.39076358296623, -107.03867841409692, -106.68659324522761, -106.3345080763583, -105.982422907489, -105.63033773861969, -105.27825256975038, -104.92616740088107, -104.57408223201176, -104.22199706314245, -103.86991189427314, -103.51782672540384, -103.16574155653453, -102.81365638766522, -102.46157121879588, -102.10948604992657, -101.75740088105726, -101.40531571218796, -101.05323054331865, -100.70114537444934, -100.34906020558003, -99.99697503671072, -99.64488986784141, -99.2928046989721, -98.9407195301028, -98.58863436123349, -98.23654919236418, -97.88446402349487, -97.53237885462556, -97.18029368575625, -96.82820851688695, -96.47612334801764, -96.12403817914833, -95.77195301027902, -95.41986784140971, -95.06778267254037, -94.71569750367107, -94.36361233480176, -94.01152716593245, -93.65944199706314, -93.30735682819383, -92.95527165932452, -92.60318649045522, -92.2511013215859, -91.8990161527166, -91.54693098384729, -91.19484581497798, -90.84276064610867, -90.49067547723936, -90.13859030837006, -89.78650513950075, -89.43441997063144, -89.08233480176213, -88.73024963289282, -88.37816446402351, -88.0260792951542, -87.6739941262849, -87.32190895741556, -86.96982378854625, -86.61773861967694, -86.26565345080763, -85.91356828193832, -85.56148311306902, -85.20939794419971, -84.8573127753304, -84.50522760646109, -84.15314243759178, -83.80105726872247, -83.44897209985317, -83.09688693098386, -82.74480176211455, -82.39271659324524, -82.04063142437593, -81.68854625550662, -81.33646108663731, -80.984375917768, -80.6322907488987, -80.28020558002939, -79.92812041116005, -79.57603524229074, -79.22395007342143, -78.87186490455213, -78.51977973568282, -78.16769456681351, -77.8156093979442, -77.46352422907489, -77.11143906020558, -76.75935389133627, -76.40726872246697, -76.05518355359766, -75.70309838472835, -75.35101321585904, -74.99892804698973, -74.64684287812042, -74.29475770925112, -73.9426725403818, -73.5905873715125, -73.23850220264319, -72.88641703377388, -72.53433186490457, -72.18224669603524, -71.83016152716593, -71.47807635829662, -71.12599118942731, -70.773906020558, -70.4218208516887, -70.06973568281938, -69.71765051395008, -69.36556534508077, -69.01348017621146, -68.66139500734215, -68.30930983847284, -67.95722466960353, -67.60513950073423, -67.25305433186492, -66.90096916299561, -66.5488839941263, -66.19679882525699, -65.84471365638768, -65.49262848751837, -65.14054331864907, -64.78845814977973, -64.43637298091042, -64.08428781204111, -63.7322026431718, -63.380117474302494, -63.028032305433186, -62.67594713656388, -62.32386196769457, -61.97177679882526, -61.61969162995595, -61.26760646108664, -60.915521292217335, -60.563436123348026, -60.21135095447872, -59.85926578560941, -59.5071806167401, -59.15509544787079, -58.803010279001484, -58.450925110132175, -58.09883994126287, -57.74675477239356, -57.39466960352422, -57.04258443465491, -56.690499265785604, -56.338414096916296, -55.98632892804699, -55.63424375917768, -55.28215859030837, -54.93007342143906, -54.57798825256975, -54.225903083700445, -53.873817914831136, -53.52173274596183, -53.16964757709252, -52.81756240822321, -52.4654772393539, -52.11339207048459, -51.761306901615285, -51.409221732745976, -51.05713656387667, -50.70505139500736, -50.35296622613805, -50.000881057268714, -49.648795888399405, -49.2967107195301, -48.94462555066079, -48.59254038179148, -48.24045521292217, -47.88837004405286, -47.536284875183554, -47.184199706314246, -46.83211453744494, -46.48002936857563, -46.12794419970632, -45.77585903083701, -45.4237738619677, -45.071688693098395, -44.719603524229086, -44.36751835535978, -44.01543318649047, -43.66334801762116, -43.31126284875185, -42.95917767988254, -42.607092511013235, -42.2550073421439, -41.90292217327459, -41.55083700440528, -41.19875183553597, -40.846666666666664, -40.494581497797355, -40.14249632892805, -39.79041116005874, -39.43832599118943, -39.08624082232012, -38.73415565345081, -38.382070484581504, -38.029985315712196, -37.67790014684289, -37.32581497797358, -36.97372980910427, -36.62164464023496, -36.26955947136565, -35.917474302496345, -35.565389133627036, -35.21330396475773, -34.86121879588839, -34.50913362701908, -34.157048458149774, -33.804963289280465, -33.45287812041116, -33.10079295154185, -32.74870778267254, -32.39662261380323, -32.04453744493392, -31.692452276064614, -31.340367107195306, -30.988281938325997, -30.63619676945669, -30.28411160058738, -29.93202643171807, -29.579941262848763, -29.227856093979454, -28.875770925110146, -28.523685756240837, -28.17160058737153, -27.81951541850222, -27.467430249632912, -27.115345080763575, -26.763259911894266, -26.411174743024958, -26.05908957415565, -25.70700440528634, -25.354919236417032, -25.002834067547724, -24.650748898678415, -24.298663729809107, -23.9465785609398, -23.59449339207049, -23.24240822320118, -22.890323054331873, -22.538237885462564, -22.186152716593256, -21.834067547723947, -21.48198237885464, -21.12989720998533, -20.77781204111602, -20.425726872246713, -20.073641703377405, -19.721556534508068, -19.36947136563876, -19.01738619676945, -18.665301027900142, -18.313215859030834, -17.961130690161525, -17.609045521292217, -17.256960352422908, -16.9048751835536, -16.55279001468429, -16.200704845814982, -15.848619676945674, -15.496534508076365, -15.144449339207057, -14.792364170337748, -14.44027900146844, -14.088193832599131, -13.736108663729823, -13.384023494860514, -13.031938325991206, -12.679853157121897, -12.32776798825256, -11.975682819383252, -11.623597650513943, -11.271512481644635, -10.919427312775326, -10.567342143906018, -10.21525697503671, -9.8631718061674, -9.511086637298092, -9.159001468428784, -8.806916299559475, -8.454831130690167, -8.102745961820858, -7.75066079295155, -7.398575624082241, -7.046490455212933, -6.69440528634361, -6.342320117474301, -5.990234948604993, -5.638149779735684, -5.286064610866376, -4.933979441997067, -4.581894273127759, -4.22980910425845, -3.8777239353891417, -3.525638766519833, -3.1735535976505247, -2.821468428781202, -2.4693832599118934, -2.117298091042585, -1.7652129221732764, -1.413127753303968, -1.0610425844346594, -0.7089574155653509, -0.35687224669604234, -0.004787077826733821, 0.3472980910425747, 0.6993832599118832, 1.051468428781206, 1.4035535976505145, 1.755638766519823, 2.1077239353891315, 2.45980910425844, 2.8118942731277485, 3.163979441997057, 3.5160646108663656, 3.868149779735674, 4.220234948604983, 4.572320117474305, 4.924405286343614, 5.276490455212922, 5.628575624082231, 5.980660792951539, 6.332745961820848, 6.684831130690156, 7.036916299559465, 7.3890014684287735, 7.741086637298082, 8.09317180616739, 8.445256975036713, 8.797342143906022, 9.14942731277533, 9.501512481644639, 9.853597650513947, 10.205682819383256, 10.557767988252564, 10.909853157121873, 11.261938325991181, 11.61402349486049, 11.966108663729813, 12.318193832599121, 12.67027900146843, 13.022364170337738, 13.374449339207047, 13.726534508076355, 14.078619676945664, 14.430704845814972, 14.78279001468428, 15.13487518355359, 15.486960352422898, 15.83904552129222, 16.19113069016153, 16.543215859030838, 16.895301027900146, 17.247386196769455, 17.599471365638763, 17.95155653450807, 18.30364170337738, 18.65572687224669, 19.007812041115997, 19.359897209985306, 19.71198237885463, 20.064067547723937, 20.416152716593245, 20.768237885462554, 21.120323054331863, 21.47240822320117, 21.82449339207048, 22.176578560939788, 22.528663729809097, 22.880748898678405, 23.232834067547714, 23.584919236417036, 23.937004405286345, 24.289089574155653, 24.641174743024962, 24.99325991189427, 25.34534508076358, 25.697430249632887, 26.049515418502196, 26.401600587371505, 26.753685756240813, 27.105770925110136, 27.457856093979444, 27.809941262848753, 28.16202643171806, 28.51411160058737, 28.86619676945668, 29.218281938325987, 29.570367107195295, 29.922452276064604, 30.274537444933912, 30.62662261380322, 30.978707782672544, 31.330792951541852, 31.68287812041116, 32.03496328928047, 32.38704845814978, 32.739133627019086, 33.091218795888395, 33.4433039647577, 33.79538913362701, 34.14747430249632, 34.49955947136564, 34.85164464023495, 35.20372980910426, 35.55581497797357, 35.90790014684288, 36.259985315712186, 36.612070484581494, 36.9641556534508, 37.31624082232011, 37.66832599118942, 38.02041116005873, 38.37249632892805, 38.72458149779736, 39.07666666666667, 39.42875183553598, 39.780837004405285, 40.13292217327459, 40.4850073421439, 40.83709251101321, 41.18917767988252, 41.54126284875183, 41.893348017621136, 42.24543318649046, 42.59751835535977, 42.949603524229076, 43.301688693098384, 43.65377386196769, 44.005859030837, 44.35794419970631, 44.71002936857562, 45.06211453744493, 45.414199706314236, 45.766284875183544, 46.11837004405287, 46.470455212922175, 46.822540381791484, 47.17462555066079, 47.5267107195301, 47.87879588839941, 48.23088105726872, 48.582966226138026, 48.935051395007335, 49.28713656387664, 49.639221732745966, 49.991306901615275, 50.34339207048458, 50.69547723935389, 51.0475624082232, 51.39964757709251, 51.75173274596182, 52.103817914831126, 52.455903083700434, 52.80798825256974, 53.16007342143905, 53.512158590308374, 53.86424375917768, 54.21632892804699, 54.5684140969163, 54.92049926578561, 55.27258443465492, 55.624669603524225, 55.976754772393534, 56.32883994126285, 56.68092511013216, 57.033010279001466, 57.385095447870775, 57.73718061674008, 58.0892657856094, 58.44135095447871, 58.793436123348016, 59.145521292217325, 59.49760646108663, 59.84969162995594, 60.20177679882526, 60.553861967694566, 60.905947136563874, 61.25803230543318, 61.61011747430249, 61.96220264317181, 62.314287812041115, 62.666372980910424, 63.01845814977973, 63.37054331864904, 63.72262848751836, 64.07471365638767, 64.42679882525698, 64.77888399412629, 65.1309691629956, 65.4830543318649, 65.83513950073421, 66.18722466960352, 66.53930983847283, 66.89139500734214, 67.24348017621145, 67.59556534508076, 67.94765051395007, 68.29973568281937, 68.65182085168868, 69.00390602055799, 69.35599118942731, 69.70807635829662, 70.06016152716593, 70.41224669603524, 70.76433186490455, 71.11641703377386, 71.46850220264318, 71.82058737151249, 72.1726725403818, 72.5247577092511, 72.87684287812041, 73.22892804698972, 73.58101321585903, 73.93309838472834, 74.28518355359765, 74.63726872246696, 74.98935389133626, 75.34143906020557, 75.69352422907488, 76.04560939794419, 76.3976945668135, 76.74977973568282, 77.10186490455213, 77.45395007342144, 77.80603524229075, 78.15812041116006, 78.51020558002936, 78.86229074889869, 79.214375917768, 79.5664610866373, 79.91854625550661, 80.27063142437592, 80.62271659324523, 80.97480176211454, 81.32688693098385, 81.67897209985315, 82.03105726872246, 82.38314243759177, 82.73522760646108, 83.08731277533039, 83.4393979441997, 83.791483113069, 84.14356828193831, 84.49565345080764, 84.84773861967695, 85.19982378854625, 85.55190895741556, 85.90399412628487, 86.2560792951542, 86.6081644640235, 86.96024963289281, 87.31233480176212, 87.66441997063143, 88.01650513950074, 88.36859030837005, 88.72067547723935, 89.07276064610866, 89.42484581497797, 89.77693098384728, 90.12901615271659, 90.4811013215859, 90.8331864904552, 91.18527165932451, 91.53735682819384, 91.88944199706314, 92.24152716593245, 92.59361233480176, 92.94569750367107, 93.29778267254038, 93.64986784140969, 94.001953010279, 94.35403817914832, 94.70612334801763, 95.05820851688694, 95.41029368575624, 95.76237885462555, 96.11446402349486, 96.46654919236417, 96.81863436123348, 97.17071953010279, 97.5228046989721, 97.8748898678414, 98.22697503671071, 98.57906020558002, 98.93114537444934, 99.28323054331865, 99.63531571218796, 99.98740088105727, 100.33948604992658, 100.69157121879589, 101.0436563876652, 101.3957415565345, 101.74782672540383, 102.09991189427313, 102.45199706314244, 102.80408223201175, 103.15616740088106, 103.50825256975037, 103.86033773861968, 104.21242290748899, 104.5645080763583, 104.9165932452276, 105.26867841409691, 105.62076358296622, 105.97284875183553, 106.32493392070485, 106.67701908957416, 107.02910425844347, 107.38118942731278, 107.73327459618208, 108.0853597650514, 108.4374449339207, 108.78953010279001, 109.14161527165932, 109.49370044052864, 109.84578560939795, 110.19787077826726, 110.54995594713657, 110.90204111600588, 111.25412628487518, 111.60621145374449, 111.9582966226138, 112.31038179148311, 112.66246696035242, 113.01455212922173, 113.36663729809104, 113.71872246696036, 114.07080763582967, 114.42289280469898, 114.77497797356828, 115.12706314243759, 115.4791483113069, 115.83123348017621, 116.18331864904552, 116.53540381791483, 116.88748898678413, 117.23957415565346, 117.59165932452277, 117.94374449339207, 118.29582966226138, 118.64791483113069, 119.0] )
ang=ang*(3.14/180)

ox = np.sin(ang) * dist
oy = np.cos(ang) * dist
plt.figure(figsize=(6,10))
plt.plot([oy, np.zeros(np.size(oy))], [ox, np.zeros(np.size(oy))], "ro-") # lines from 0,0 to the 
plt.axis("equal")
bottom, top = plt.ylim()  # return the current ylim
plt.ylim((top, bottom)) # rescale y axis, to match the grid orientation
plt.grid(True)
plt.show()
